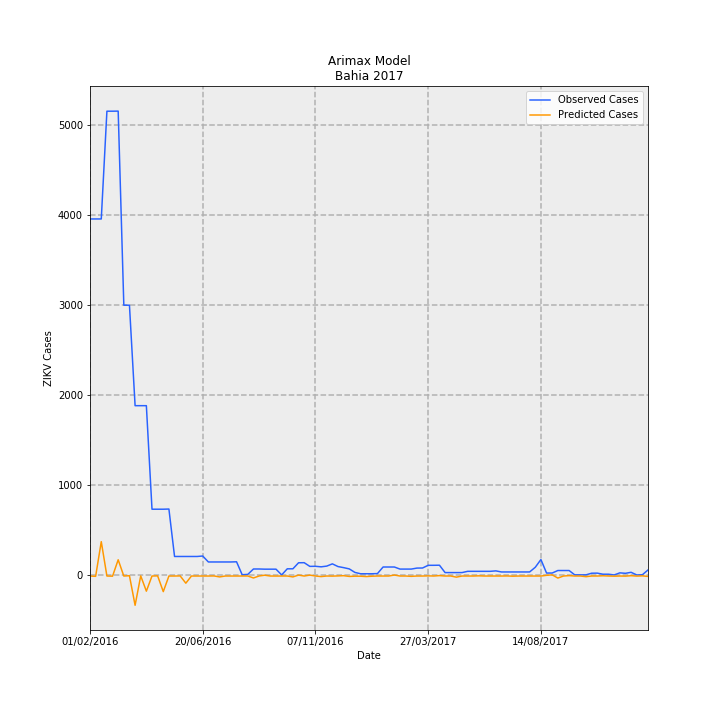

Data behind this chart, as committed beside it:
Date, predictions_incidence, observed_incidence, Predicted Cases, Observed Cases, error
01/02/2016, -0.07249, 25.77, -11.12, 3955, 3966
08/02/2016, -0.09429, 25.77, -14.47, 3955, 3969
15/02/2016, 2.415, 25.77, 370.5, 3955, 3584
22/02/2016, -0.07246, 33.58, -11.12, 5152, 5163
29/02/2016, -0.08418, 33.58, -12.92, 5152, 5165
07/03/2016, 1.104, 33.58, 169.4, 5153, 4984
14/03/2016, -0.07247, 19.53, -11.12, 2997, 3008
21/03/2016, -0.05036, 19.53, -7.728, 2997, 3005
28/03/2016, -2.191, 12.26, -336.2, 1881, 2217
04/04/2016, -0.06153, 12.26, -9.441, 1881, 1890
11/04/2016, -1.169, 12.26, -179.4, 1881, 2060
18/04/2016, -0.07246, 4.764, -11.12, 731.0, 742.1
25/04/2016, -0.0612, 4.764, -9.39, 731.0, 740.4
02/05/2016, -1.203, 4.764, -184.5, 731.0, 915.5
09/05/2016, -0.07246, 4.777, -11.12, 733.0, 744.1
16/05/2016, -0.07248, 1.343, -11.12, 206.0, 217.1
23/05/2016, -0.06533, 1.343, -10.02, 206.0, 216
30/05/2016, -0.5903, 1.343, -90.58, 206.0, 296.6
06/06/2016, -0.07246, 1.343, -11.12, 206.0, 217.1
13/06/2016, -0.07246, 1.343, -11.12, 206.0, 217.1
20/06/2016, -0.07246, 1.375, -11.12, 211.0, 222.1
27/06/2016, -0.07251, 0.945, -11.13, 145.0, 156.1
04/07/2016, -0.0669, 0.945, -10.27, 145.0, 155.3
11/07/2016, -0.1373, 0.945, -21.07, 145.0, 166.1
18/07/2016, -0.07246, 0.945, -11.12, 145.0, 156.1
25/07/2016, -0.07246, 0.945, -11.12, 145.0, 156.1
01/08/2016, -0.07246, 0.958, -11.12, 147.0, 158.1
08/08/2016, -0.07248, 0.01955, -11.12, 3.0, 14.12
15/08/2016, -0.06908, 0.04562, -10.6, 7.0, 17.6
22/08/2016, -0.214, 0.4366, -32.84, 67.0, 99.84
29/08/2016, -0.06911, 0.4366, -10.61, 67.0, 77.61
05/09/2016, -0.0135, 0.4236, -2.071, 65.0, 67.07
12/09/2016, -0.07244, 0.4236, -11.12, 65.0, 76.12
19/09/2016, -0.07442, 0.4236, -11.42, 65.0, 76.42
26/09/2016, -0.07246, 0.006517, -11.12, 1.0, 12.12
03/10/2016, -0.07183, 0.4497, -11.02, 69.0, 80.02
10/10/2016, -0.136, 0.4497, -20.87, 69.0, 89.87
17/10/2016, -0.005635, 0.8863, -0.8646, 136.0, 136.9
24/10/2016, -0.07311, 0.8928, -11.22, 137.0, 148.2
31/10/2016, -0.006627, 0.6256, -1.017, 96.0, 97.02
07/11/2016, -0.07107, 0.6322, -10.91, 97.0, 107.9
14/11/2016, -0.1128, 0.593, -17.3, 91.0, 108.3
21/11/2016, -0.07142, 0.6452, -10.96, 99.0, 110
28/11/2016, -0.07843, 0.8081, -12.03, 124.0, 136
05/12/2016, -0.06484, 0.6126, -9.949, 94, 103.9
12/12/2016, -0.0476, 0.5344, -7.303, 82, 89.3
19/12/2016, -0.1018, 0.4432, -15.62, 68.0, 83.62
26/12/2016, -0.08411, 0.189, -12.91, 29.0, 41.91
02/01/2017, -0.08583, 0.09124, -13.17, 14.0, 27.17
09/01/2017, -0.1106, 0.09124, -16.98, 14.0, 30.98
16/01/2017, -0.0872, 0.09124, -13.38, 14.0, 27.38
23/01/2017, -0.07246, 0.1043, -11.12, 16.0, 27.12
30/01/2017, -0.07248, 0.58, -11.12, 89.0, 100.1
06/02/2017, -0.07121, 0.58, -10.93, 89.0, 99.93
13/02/2017, -0.0007212, 0.58, -0.1107, 89.0, 89.11
20/02/2017, -0.07246, 0.4301, -11.12, 66.0, 77.12
27/02/2017, -0.07223, 0.4301, -11.08, 66.0, 77.08
06/03/2017, -0.09506, 0.4301, -14.59, 66.0, 80.59
13/03/2017, -0.07246, 0.5018, -11.12, 77.0, 88.12
20/03/2017, -0.07256, 0.5083, -11.13, 78.0, 89.13
... 40 more rows
